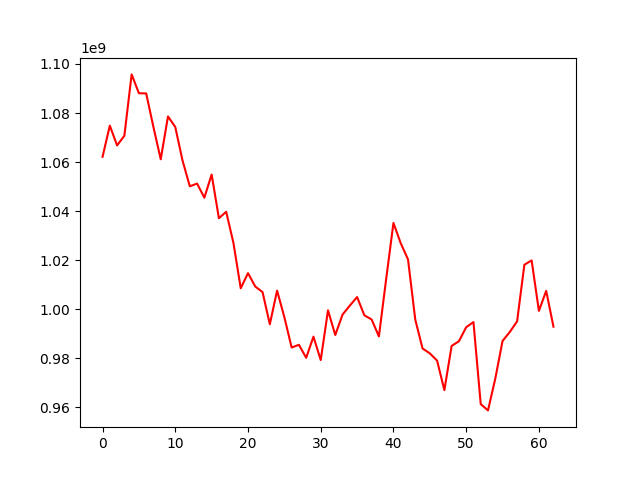

The table this chart was drawn from, first rows:
, 0
0, 1062131252
1, 1074837264
2, 1066784119
3, 1070735952
4, 1095742836
5, 1088062254
6, 1087984510
7, 1074239263
8, 1061132601
9, 1078608734
10, 1074290236
11, 1060594972
12, 1050111624
13, 1051233898
14, 1045464290
15, 1054908990
16, 1037090910
17, 1039733854
18, 1026981192
19, 1008528518
20, 1014704276
21, 1009236516
22, 1006976236
23, 993845760
24, 1007579560
25, 996753734
26, 984371968
27, 985470582
28, 980181534
29, 988812440
30, 979266636
31, 999531390
32, 989474802
33, 997799194
34, 1001470210
35, 1004940064
36, 997518334
37, 995786462
38, 988897752
39, 1012358234
40, 1035162508
41, 1026899620
42, 1020321712
43, 995750306
44, 983975562
45, 981991738
46, 979030972
47, 967004610
48, 985022866
49, 986922152
50, 992642856
51, 994753142
52, 961294766
53, 958729392
54, 971662678
55, 987042688
56, 990715842
57, 995027230
58, 1018129666
59, 1019870900
... 3 more rows
